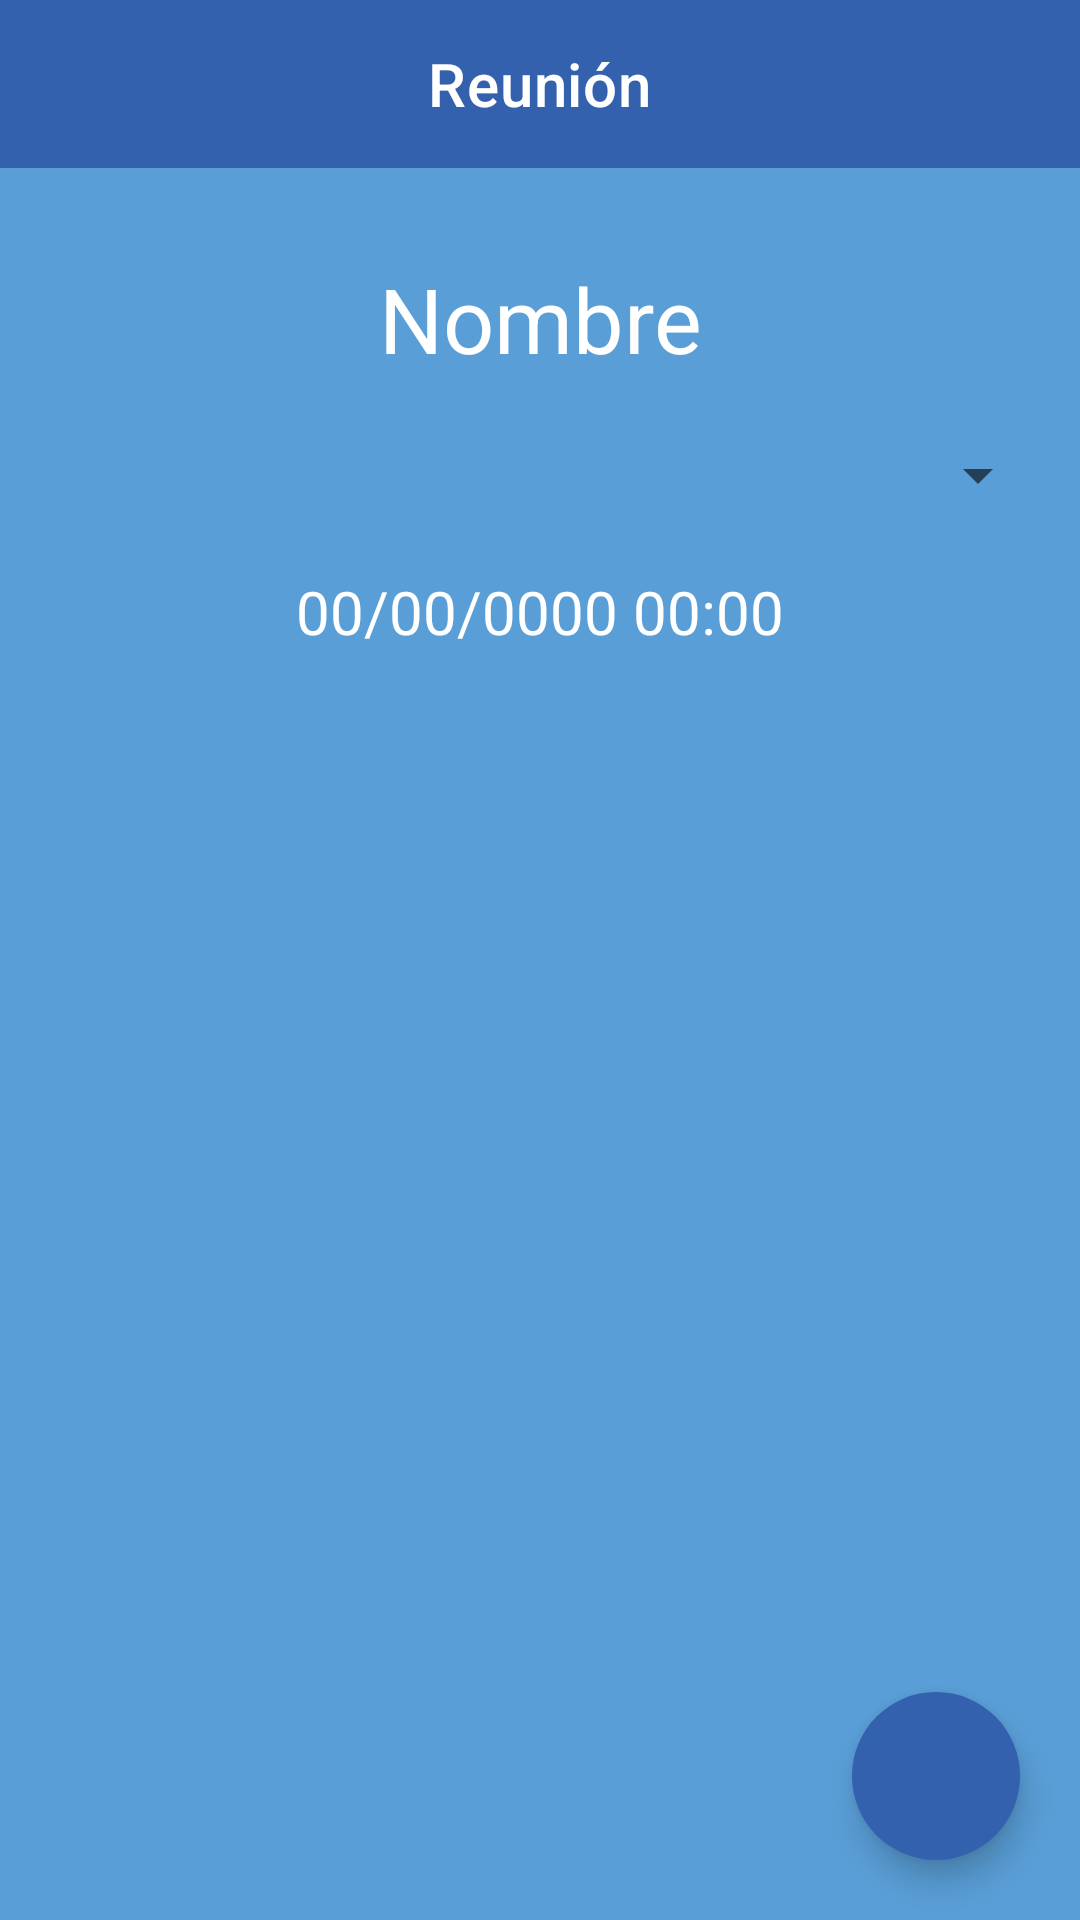

Layout XML and referenced resources for this Android screen:
<!-- AndroidManifest.xml: application theme Theme.DocentesYGuardias -->
<!-- res/layout/activity_visualizar_reunion.xml -->
<?xml version="1.0" encoding="utf-8"?>
<RelativeLayout
    android:id="@+id/layoutVisualizarReunion"
    xmlns:android="http://schemas.android.com/apk/res/android"
    xmlns:app="http://schemas.android.com/apk/res-auto"
    xmlns:tools="http://schemas.android.com/tools"
    android:layout_width="match_parent"
    android:layout_height="match_parent"
    tools:context=".VisualizarReunionActivity">

    <com.google.android.material.appbar.MaterialToolbar
        android:id="@+id/encabezadoVisualizarReunion"
        android:layout_width="match_parent"
        android:layout_height="wrap_content"
        app:navigationIcon="@drawable/arrow_back"
        app:title="@string/textoReunion"/>

    <TextView
        android:id="@+id/textoProfesorAnfitrionVisualizarReunion"
        android:layout_width="match_parent"
        android:layout_height="wrap_content"
        android:layout_below="@id/encabezadoVisualizarReunion"
        android:layout_marginTop="30dp"
        android:text="@string/textoNombre"
        android:textAlignment="center"
        android:textSize="30sp"/>

    <Spinner
        android:id="@+id/spinnerAsistenciaVisualizarReunion"
        android:layout_width="match_parent"
        android:layout_height="wrap_content"
        android:layout_below="@id/textoProfesorAnfitrionVisualizarReunion"
        android:layout_marginTop="20dp"
        android:layout_marginRight="10dp"
        android:layout_marginLeft="10dp"
        android:paddingTop="8dp"
        android:paddingBottom="8dp"/>

    <TextView
        android:id="@+id/textoFechaVisualiarReunion"
        android:layout_width="match_parent"
        android:layout_height="wrap_content"
        android:layout_below="@id/spinnerAsistenciaVisualizarReunion"
        android:layout_marginTop="20dp"
        android:text="@string/textoFechaHoraNumero"
        android:textAlignment="center"
        android:textSize="20sp"/>

    <com.google.android.material.floatingactionbutton.FloatingActionButton
        android:id="@+id/botonRealizadoVisualizarReunion"
        android:layout_width="wrap_content"
        android:layout_height="wrap_content"
        android:layout_alignParentRight="true"
        android:layout_alignParentBottom="true"
        android:layout_marginStart="20dp"
        android:layout_marginTop="20dp"
        android:layout_marginEnd="20dp"
        android:layout_marginBottom="20dp"
        android:src="@drawable/check"
        app:maxImageSize="30dp"/>

</RelativeLayout>
<!-- resources referenced by this layout -->
<resources>
  <string name="textoFechaHoraNumero">00/00/0000 00:00</string>
  <string name="textoNombre">Nombre</string>
  <string name="textoReunion">Reunión</string>
  <color name="orange_tree_poppy">#F89821</color>
  <color name="cyan_st_tropaz">#22529F</color>
  <color name="white">#FFFFFFFF</color>
  <color name="cyan_danube">#599ED6</color>
  <style name="TopAppBar" parent="Widget.MaterialComponents.Toolbar">
          <item name="android:background">@color/cyan_azure</item>
          <item name="navigationIconTint">@color/white</item>
          <item name="titleTextColor">@color/white</item>
          <item name="titleCentered">true</item>
      </style>
  <style name="Buttons" parent="Widget.MaterialComponents.Button">
          <item name="android:backgroundTint">@color/cyan_azure</item>
          <item name="android:textColor">@color/white</item>
      </style>
  <style name="FloatingButton" parent="Widget.Design.FloatingActionButton">
          <item name="android:backgroundTint">@color/cyan_azure</item>
          <item name="android:tint">@color/white</item>
          <item name="borderWidth">0dp</item>
      </style>
  <style name="ExtendedFloatingButton" parent="Widget.MaterialComponents.ExtendedFloatingActionButton">
          <item name="android:backgroundTint">@color/cyan_azure</item>
          <item name="android:tint">@color/white</item>
          <item name="borderWidth">0dp</item>
      </style>
  <style name="TextInputs" parent="Widget.MaterialComponents.TextInputLayout.OutlinedBox.Dense">
          <item name="boxBackgroundMode">outline</item>
          <item name="boxCornerRadiusTopStart">10dp</item>
          <item name="boxCornerRadiusBottomStart">10dp</item>
          <item name="boxCornerRadiusTopEnd">10dp</item>
          <item name="boxCornerRadiusBottomEnd">10dp</item>
          <item name="boxBackgroundColor">@color/white</item>
          <item name="boxStrokeColor">@color/orange_tree_poppy</item>
          <item name="hintTextColor">@color/orange_tree_poppy</item>
          <item name="cursorColor">@color/black</item>
      </style>
  <style name="TextView" parent="Widget.AppCompat.TextView">
          <item name="android:textColor">@color/white</item>
      </style>
  <style name="Spinner" parent="Widget.AppCompat.ListView.DropDown">
          <item name="android:background">@color/cyan_danube</item>
      </style>
  <style name="DropDownItem" parent="Widget.AppCompat.DropDownItem.Spinner">
          <item name="android:background">@color/cyan_danube</item>
      </style>
  <style name="ImageButton" parent="Widget.AppCompat.ImageButton">
          <item name="android:tint">@color/white</item>
          <item name="backgroundTint">@color/cyan_danube</item>
      </style>
  <style name="BottomNavigation" parent="Widget.Material3.BottomNavigationView.ActiveIndicator">
          <item name="itemIconSize">45dp</item>
          <item name="backgroundTint">@color/cyan_azure</item>
          <item name="shapeAppearance">@style/Widget.Material3.BottomNavigationView</item>
      </style>
  <color name="cyan_azure">#3361ad</color>
  <color name="black">#FF000000</color>
</resources>
